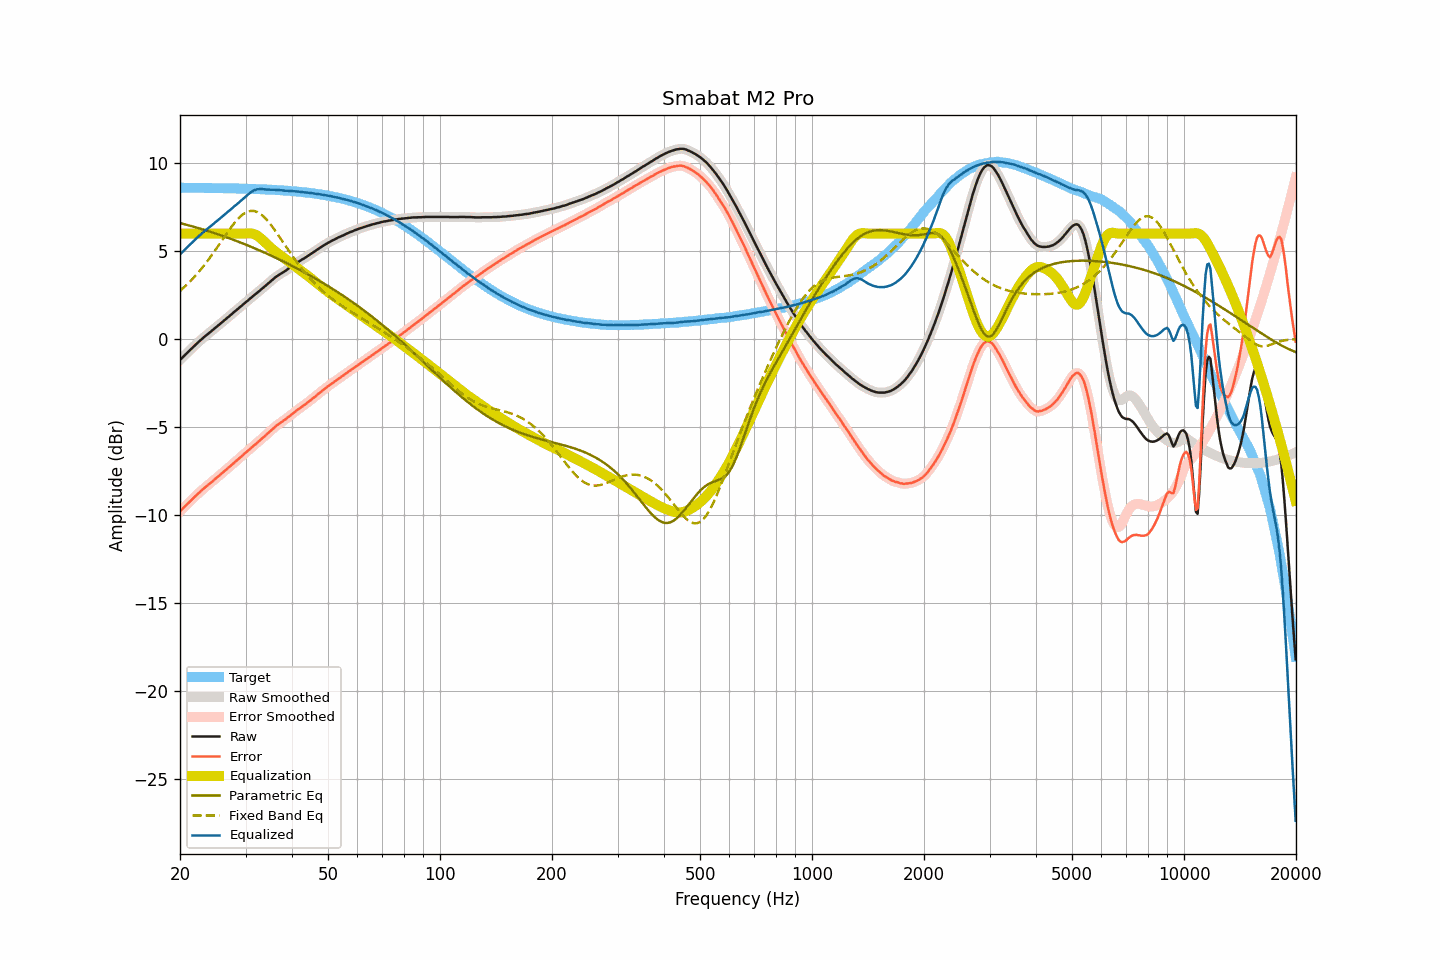

The data file committed next to this chart (first rows):
frequency, raw, smoothed, error, error_smoothed, equalization, parametric_eq, fixed_band_eq, equalized_raw, equalized_smoothed, target
20.00, -1.18, -1.18, -9.79, -9.79, 6.00, 6.60, 2.74, 4.82, 4.82, 8.61
20.20, -1.09, -1.09, -9.70, -9.70, 6.00, 6.57, 2.82, 4.91, 4.91, 8.61
20.40, -1.00, -1.00, -9.61, -9.61, 6.00, 6.55, 2.90, 5.00, 5.00, 8.60
20.61, -0.91, -0.91, -9.52, -9.52, 6.00, 6.53, 2.99, 5.09, 5.09, 8.60
20.81, -0.82, -0.82, -9.43, -9.43, 6.00, 6.50, 3.07, 5.18, 5.18, 8.60
21.02, -0.73, -0.73, -9.34, -9.34, 6.00, 6.48, 3.16, 5.27, 5.27, 8.60
21.23, -0.64, -0.64, -9.24, -9.24, 6.00, 6.45, 3.25, 5.36, 5.36, 8.60
21.44, -0.55, -0.55, -9.15, -9.15, 6.00, 6.43, 3.35, 5.45, 5.45, 8.60
21.66, -0.46, -0.46, -9.06, -9.07, 6.00, 6.40, 3.44, 5.54, 5.54, 8.60
21.87, -0.38, -0.38, -8.98, -8.98, 6.00, 6.37, 3.54, 5.62, 5.62, 8.60
22.09, -0.29, -0.29, -8.89, -8.89, 6.00, 6.35, 3.64, 5.71, 5.71, 8.60
22.31, -0.21, -0.21, -8.81, -8.81, 6.00, 6.32, 3.75, 5.79, 5.79, 8.60
22.54, -0.12, -0.13, -8.72, -8.72, 6.00, 6.29, 3.85, 5.88, 5.87, 8.60
22.76, -0.04, -0.04, -8.64, -8.64, 6.00, 6.27, 3.96, 5.96, 5.96, 8.60
22.99, 0.04, 0.04, -8.56, -8.56, 6.00, 6.24, 4.08, 6.04, 6.04, 8.59
23.22, 0.12, 0.11, -8.48, -8.48, 6.00, 6.21, 4.19, 6.12, 6.11, 8.59
23.45, 0.19, 0.19, -8.41, -8.40, 6.00, 6.18, 4.31, 6.19, 6.19, 8.59
23.69, 0.27, 0.27, -8.33, -8.33, 6.00, 6.15, 4.43, 6.27, 6.27, 8.59
23.92, 0.34, 0.34, -8.25, -8.25, 6.00, 6.13, 4.55, 6.34, 6.34, 8.59
24.16, 0.42, 0.42, -8.17, -8.17, 6.00, 6.10, 4.68, 6.42, 6.42, 8.59
24.40, 0.49, 0.49, -8.10, -8.10, 6.00, 6.07, 4.80, 6.49, 6.49, 8.59
24.65, 0.57, 0.57, -8.02, -8.02, 6.00, 6.04, 4.93, 6.57, 6.57, 8.59
24.89, 0.64, 0.64, -7.95, -7.95, 6.00, 6.01, 5.06, 6.64, 6.64, 8.59
25.14, 0.72, 0.72, -7.87, -7.87, 6.00, 5.98, 5.20, 6.72, 6.72, 8.58
25.39, 0.79, 0.79, -7.79, -7.79, 6.00, 5.95, 5.33, 6.79, 6.79, 8.58
25.65, 0.87, 0.87, -7.71, -7.71, 6.00, 5.91, 5.47, 6.87, 6.87, 8.58
25.91, 0.95, 0.94, -7.63, -7.64, 6.00, 5.88, 5.60, 6.95, 6.94, 8.58
26.16, 1.02, 1.02, -7.56, -7.56, 6.00, 5.85, 5.73, 7.02, 7.02, 8.58
26.43, 1.10, 1.10, -7.48, -7.48, 6.00, 5.82, 5.87, 7.10, 7.10, 8.58
26.69, 1.18, 1.18, -7.40, -7.40, 6.00, 5.79, 6.00, 7.18, 7.18, 8.57
26.96, 1.26, 1.25, -7.32, -7.32, 6.00, 5.75, 6.13, 7.26, 7.25, 8.57
27.23, 1.33, 1.33, -7.25, -7.24, 6.00, 5.72, 6.26, 7.33, 7.33, 8.57
27.50, 1.41, 1.41, -7.16, -7.16, 6.00, 5.69, 6.38, 7.41, 7.41, 8.57
27.77, 1.49, 1.49, -7.08, -7.08, 6.00, 5.65, 6.50, 7.49, 7.49, 8.57
28.05, 1.57, 1.56, -7.00, -7.00, 6.00, 5.62, 6.62, 7.57, 7.56, 8.57
28.33, 1.64, 1.64, -6.93, -6.92, 6.00, 5.58, 6.72, 7.64, 7.64, 8.56
28.62, 1.72, 1.72, -6.85, -6.84, 6.00, 5.55, 6.83, 7.72, 7.72, 8.56
28.90, 1.80, 1.80, -6.76, -6.76, 6.00, 5.51, 6.92, 7.80, 7.80, 8.56
29.19, 1.88, 1.88, -6.68, -6.68, 6.00, 5.48, 7.01, 7.88, 7.88, 8.56
29.48, 1.96, 1.95, -6.60, -6.60, 6.00, 5.44, 7.08, 7.96, 7.95, 8.55
29.78, 2.03, 2.03, -6.53, -6.52, 6.00, 5.40, 7.15, 8.03, 8.03, 8.55
30.08, 2.11, 2.10, -6.44, -6.45, 6.01, 5.37, 7.20, 8.11, 8.11, 8.55
30.38, 2.18, 2.18, -6.37, -6.37, 6.01, 5.33, 7.24, 8.19, 8.19, 8.55
30.68, 2.26, 2.26, -6.29, -6.29, 6.01, 5.29, 7.27, 8.27, 8.27, 8.54
30.99, 2.34, 2.33, -6.20, -6.21, 6.01, 5.26, 7.29, 8.35, 8.34, 8.54
31.30, 2.41, 2.41, -6.13, -6.13, 5.99, 5.22, 7.29, 8.40, 8.40, 8.54
31.61, 2.49, 2.48, -6.05, -6.05, 5.97, 5.18, 7.28, 8.45, 8.45, 8.53
31.93, 2.56, 2.56, -5.98, -5.97, 5.93, 5.14, 7.26, 8.49, 8.49, 8.53
32.24, 2.64, 2.63, -5.89, -5.89, 5.88, 5.10, 7.23, 8.52, 8.51, 8.53
32.57, 2.71, 2.71, -5.82, -5.81, 5.82, 5.06, 7.17, 8.53, 8.53, 8.52
32.89, 2.79, 2.79, -5.73, -5.73, 5.75, 5.02, 7.12, 8.54, 8.54, 8.52
33.22, 2.87, 2.86, -5.65, -5.65, 5.67, 4.98, 7.05, 8.53, 8.53, 8.52
33.55, 2.94, 2.94, -5.58, -5.57, 5.58, 4.94, 6.97, 8.52, 8.52, 8.51
33.89, 3.02, 3.02, -5.49, -5.49, 5.49, 4.90, 6.87, 8.51, 8.51, 8.51
34.23, 3.10, 3.10, -5.41, -5.41, 5.40, 4.86, 6.78, 8.50, 8.50, 8.50
34.57, 3.18, 3.18, -5.32, -5.32, 5.32, 4.82, 6.67, 8.50, 8.50, 8.50
34.92, 3.26, 3.26, -5.24, -5.24, 5.24, 4.78, 6.56, 8.49, 8.49, 8.50
35.27, 3.34, 3.34, -5.16, -5.15, 5.16, 4.73, 6.44, 8.49, 8.49, 8.49
35.62, 3.42, 3.41, -5.07, -5.07, 5.08, 4.69, 6.32, 8.49, 8.49, 8.49
35.97, 3.49, 3.49, -4.99, -4.99, 5.00, 4.65, 6.19, 8.49, 8.49, 8.48
... 635 more rows
